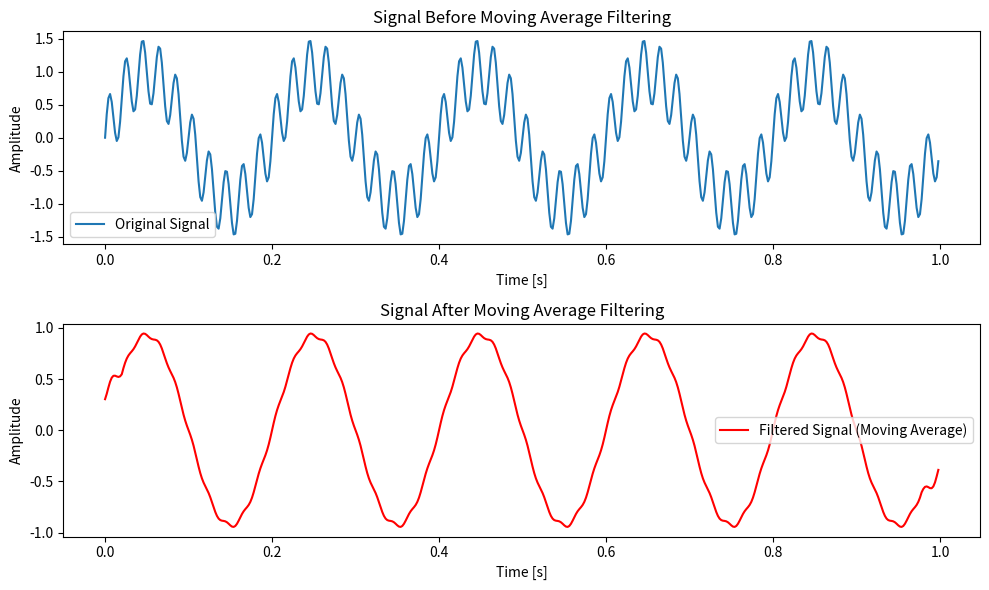

Here is the Python script that generated this plot:
import numpy as np
import matplotlib.pyplot as plt

# low pass filter
def moving_average_filter(signal, window_size=20):
    filtered_signal = np.zeros_like(signal)
    for i in range(len(signal)):
        # Handle edges by averaging available points within the window range
        start = max(0, i - window_size // 2)
        end = min(len(signal), i + window_size // 2 + 1)
        filtered_signal[i] = np.mean(signal[start:end])
    return filtered_signal

# high pass filter
def high_pass_filter(signal, alpha=0.9):
    filtered_signal = np.zeros_like(signal)
    for i in range(1, len(signal)):
        filtered_signal[i] = alpha * (filtered_signal[i - 1] + signal[i] - signal[i - 1])
    return filtered_signal

# filtering signal in time domain 
def filter(signal, filter_type):
    if filter_type == 'low pass':
        filtered_signal = moving_average_filter(signal)
    elif filter_type == 'high pass':
        filtered_signal = high_pass_filter(signal)
    return filtered_signal


# Generate a noisy signal
fs = 500  # Sampling frequency
t = np.linspace(0, 1, fs, endpoint=False)
signal = np.sin(2 * np.pi * 5 * t) + 0.5 * np.sin(2 * np.pi * 50 * t)  # Signal with noise

filtered_signal = filter(signal, "low pass")

# Plot original and filtered signals
plt.figure(figsize=(10, 6))
plt.subplot(2,1,1)
plt.plot(t, signal, label="Original Signal")
plt.xlabel("Time [s]")
plt.ylabel("Amplitude")
plt.legend()
plt.title("Signal Before Moving Average Filtering")

plt.subplot(2,1,2)
plt.plot(t, filtered_signal, label="Filtered Signal (Moving Average)", color='red')
plt.xlabel("Time [s]")
plt.ylabel("Amplitude")
plt.legend()
plt.title("Signal After Moving Average Filtering")

plt.tight_layout()
plt.show()